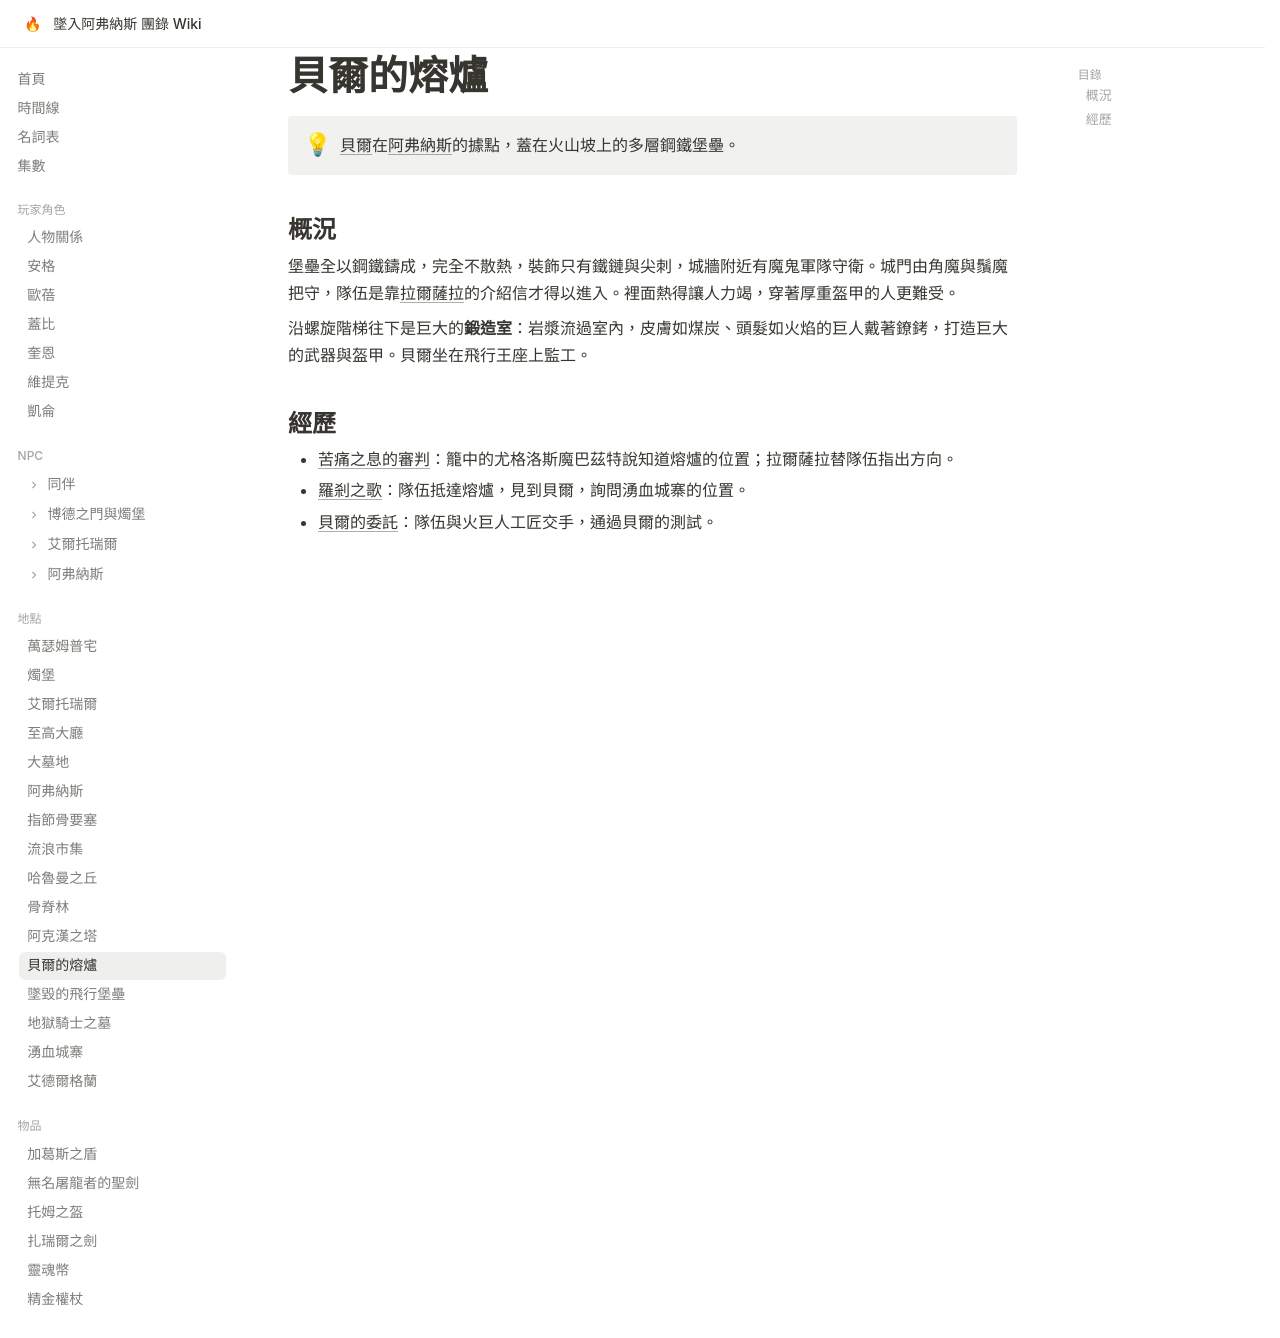

repository: EdithHSU/trpgwiki-dnd-avernus · page: places/貝爾的熔爐/index.html · generator: mkdocs

---
title: 貝爾的熔爐
emoji: ⚒
---

# 貝爾的熔爐

!!! info ""
    [貝爾](../npcs/貝爾.md)在[阿弗納斯](阿弗納斯.md)的據點，蓋在火山坡上的多層鋼鐵堡壘。

## 概況

堡壘全以鋼鐵鑄成，完全不散熱，裝飾只有鐵鏈與尖刺，城牆附近有魔鬼軍隊守衛。城門由角魔與鬚魔把守，隊伍是靠[拉爾薩拉](../npcs/拉爾薩拉.md)的介紹信才得以進入。裡面熱得讓人力竭，穿著厚重盔甲的人更難受。

沿螺旋階梯往下是巨大的**鍛造室**：岩漿流過室內，皮膚如煤炭、頭髮如火焰的巨人戴著鐐銬，打造巨大的武器與盔甲。貝爾坐在飛行王座上監工。

## 經歷

- [苦痛之息的審判](../episodes/rec-0039.md)：籠中的尤格洛斯魔巴茲特說知道熔爐的位置；拉爾薩拉替隊伍指出方向。
- [羅剎之歌](../episodes/rec-0040.md)：隊伍抵達熔爐，見到貝爾，詢問湧血城寨的位置。
- [貝爾的委託](../episodes/rec-0041.md)：隊伍與火巨人工匠交手，通過貝爾的測試。
